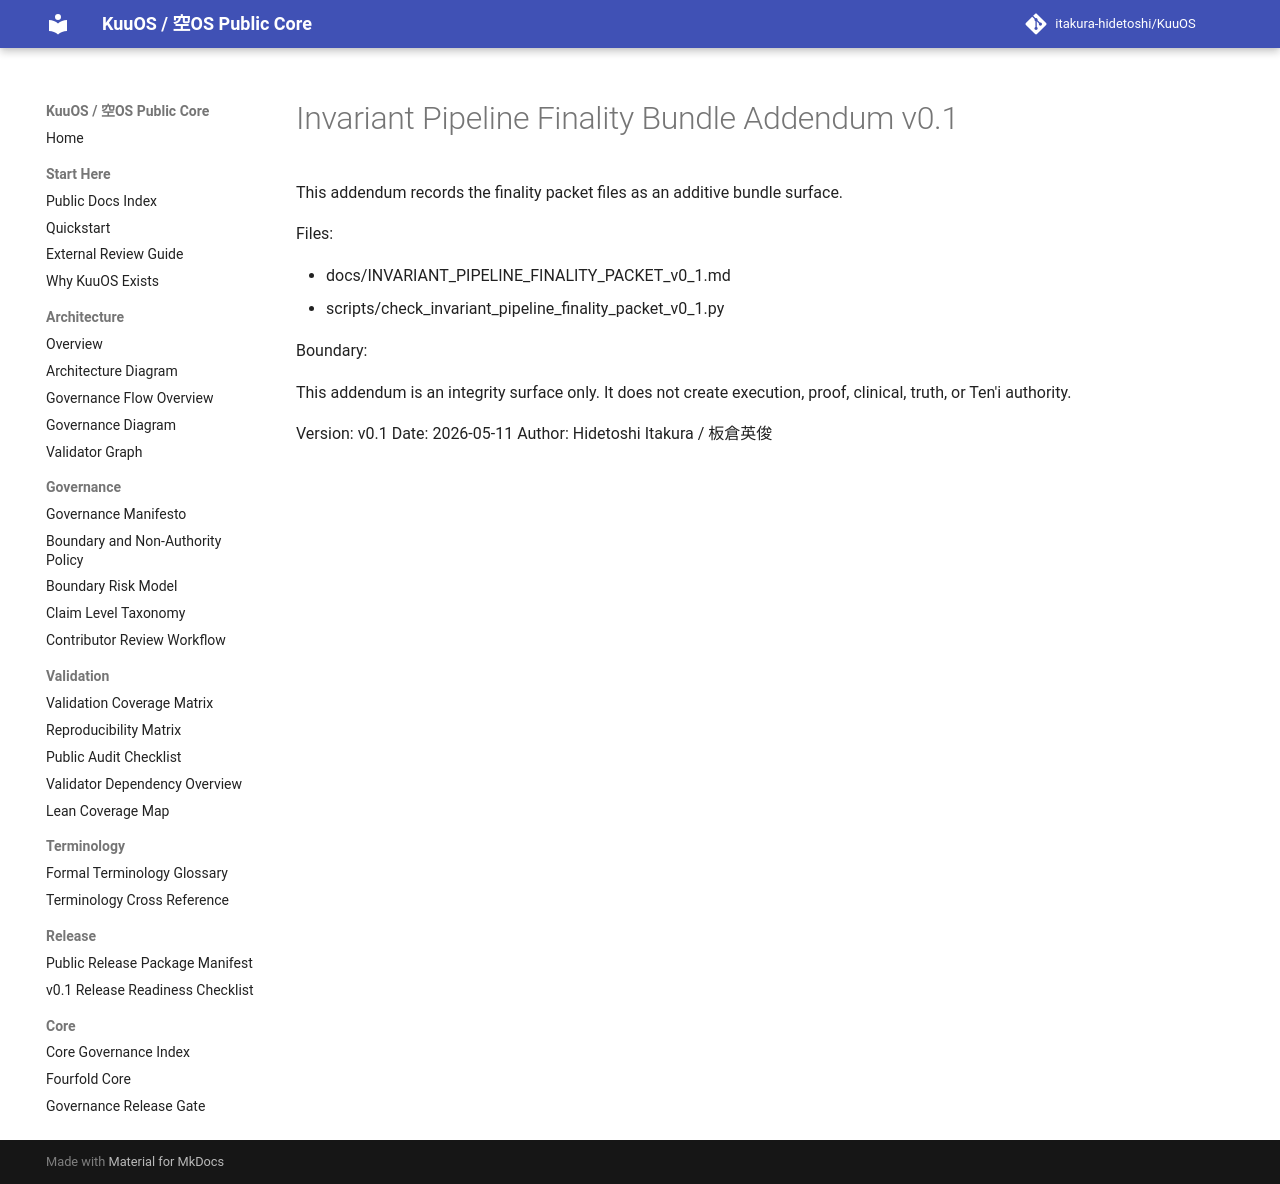

repository: itakura-hidetoshi/KuuOS · page: INVARIANT_PIPELINE_FINALITY_BUNDLE_ADDENDUM_v0_1/index.html · generator: mkdocs

# Invariant Pipeline Finality Bundle Addendum v0.1

This addendum records the finality packet files as an additive bundle surface.

Files:

- docs/INVARIANT_PIPELINE_FINALITY_PACKET_v0_1.md
- scripts/check_invariant_pipeline_finality_packet_v0_1.py

Boundary:

This addendum is an integrity surface only. It does not create execution, proof, clinical, truth, or Ten'i authority.

Version: v0.1
Date: 2026-05-11
Author: Hidetoshi Itakura / 板倉英俊
